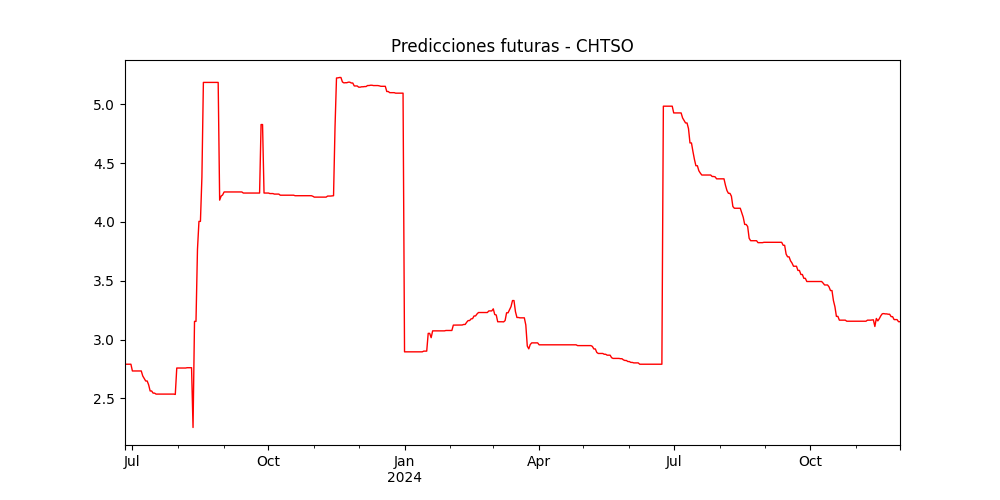

The data file committed next to this chart (first rows):
, pred
2023-06-26, 2.79
2023-06-27, 2.79
2023-06-28, 2.79
2023-06-29, 2.79
2023-06-30, 2.79
2023-07-01, 2.733
2023-07-02, 2.733
2023-07-03, 2.733
2023-07-04, 2.733
2023-07-05, 2.733
2023-07-06, 2.733
2023-07-07, 2.733
2023-07-08, 2.69
2023-07-09, 2.669
2023-07-10, 2.648
2023-07-11, 2.648
2023-07-12, 2.614
2023-07-13, 2.563
2023-07-14, 2.563
2023-07-15, 2.544
2023-07-16, 2.544
2023-07-17, 2.536
2023-07-18, 2.536
2023-07-19, 2.536
2023-07-20, 2.536
2023-07-21, 2.536
2023-07-22, 2.536
2023-07-23, 2.536
2023-07-24, 2.536
2023-07-25, 2.536
2023-07-26, 2.536
2023-07-27, 2.536
2023-07-28, 2.536
2023-07-29, 2.536
2023-07-30, 2.533
2023-07-31, 2.758
2023-08-01, 2.758
2023-08-02, 2.758
2023-08-03, 2.758
2023-08-04, 2.758
2023-08-05, 2.758
2023-08-06, 2.758
2023-08-07, 2.76
2023-08-08, 2.76
2023-08-09, 2.76
2023-08-10, 2.76
2023-08-11, 2.252
2023-08-12, 3.154
2023-08-13, 3.154
2023-08-14, 3.766
2023-08-15, 4.005
2023-08-16, 4.005
2023-08-17, 4.381
2023-08-18, 5.186
2023-08-19, 5.186
2023-08-20, 5.186
2023-08-21, 5.186
2023-08-22, 5.186
2023-08-23, 5.186
2023-08-24, 5.186
... 465 more rows
